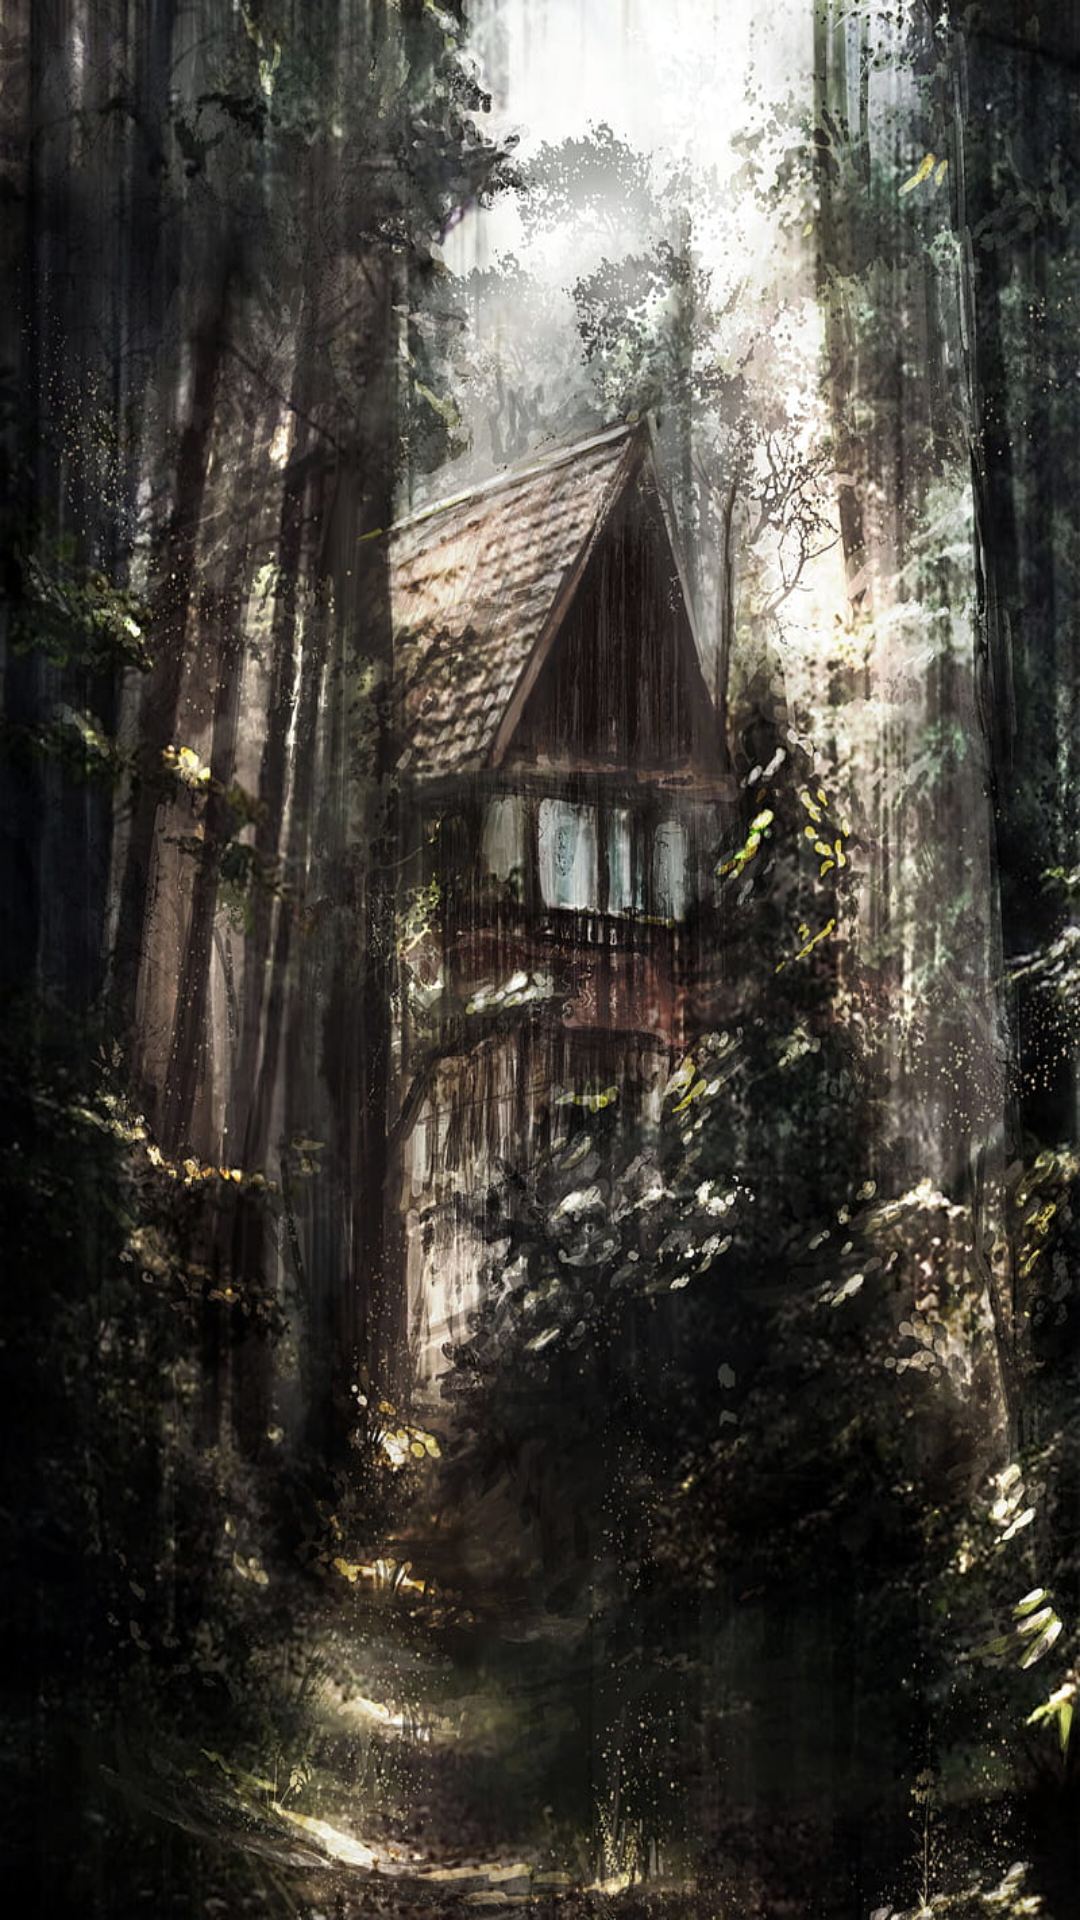

Write the Android layout XML for this screen, with the resource values it uses.
<!-- AndroidManifest.xml: application theme Theme.TextBaceGameKot1 -->
<!-- res/layout/activity_splash_screen.xml -->
<?xml version="1.0" encoding="utf-8"?>
<androidx.constraintlayout.widget.ConstraintLayout xmlns:android="http://schemas.android.com/apk/res/android"
    xmlns:app="http://schemas.android.com/apk/res-auto"
    xmlns:tools="http://schemas.android.com/tools"
    android:layout_width="match_parent"
    android:layout_height="match_parent"
    tools:context=".SplashScreen">

    <ImageView
        android:id="@+id/img_splashScreen"
        android:layout_width="match_parent"
        android:layout_height="match_parent"
        android:src="@drawable/splash_screen_background"
        android:scaleType="fitXY"/>


</androidx.constraintlayout.widget.ConstraintLayout>
<!-- resources referenced by this layout -->
<resources>
  <!-- drawable splash_screen_background: jpg bitmap (drawable, 199333 bytes) -->
  <style name="Theme.TextBaceGameKot1" parent="Theme.MaterialComponents.DayNight.DarkActionBar">
          
          <item name="colorPrimary">@color/purple_500</item>
          <item name="colorPrimaryVariant">@color/purple_700</item>
          <item name="colorOnPrimary">@color/white</item>
          
          <item name="colorSecondary">@color/teal_200</item>
          <item name="colorSecondaryVariant">@color/teal_700</item>
          <item name="colorOnSecondary">@color/black</item>
          
          <item name="android:statusBarColor" tools:targetApi="l">?attr/colorPrimaryVariant</item>
          
  
      </style>
  <color name="purple_500">#FF6200EE</color>
  <color name="purple_700">#FF3700B3</color>
  <color name="white">#FFFFFFFF</color>
  <color name="teal_200">#FF03DAC5</color>
  <color name="teal_700">#FF018786</color>
  <color name="black">#FF000000</color>
</resources>
